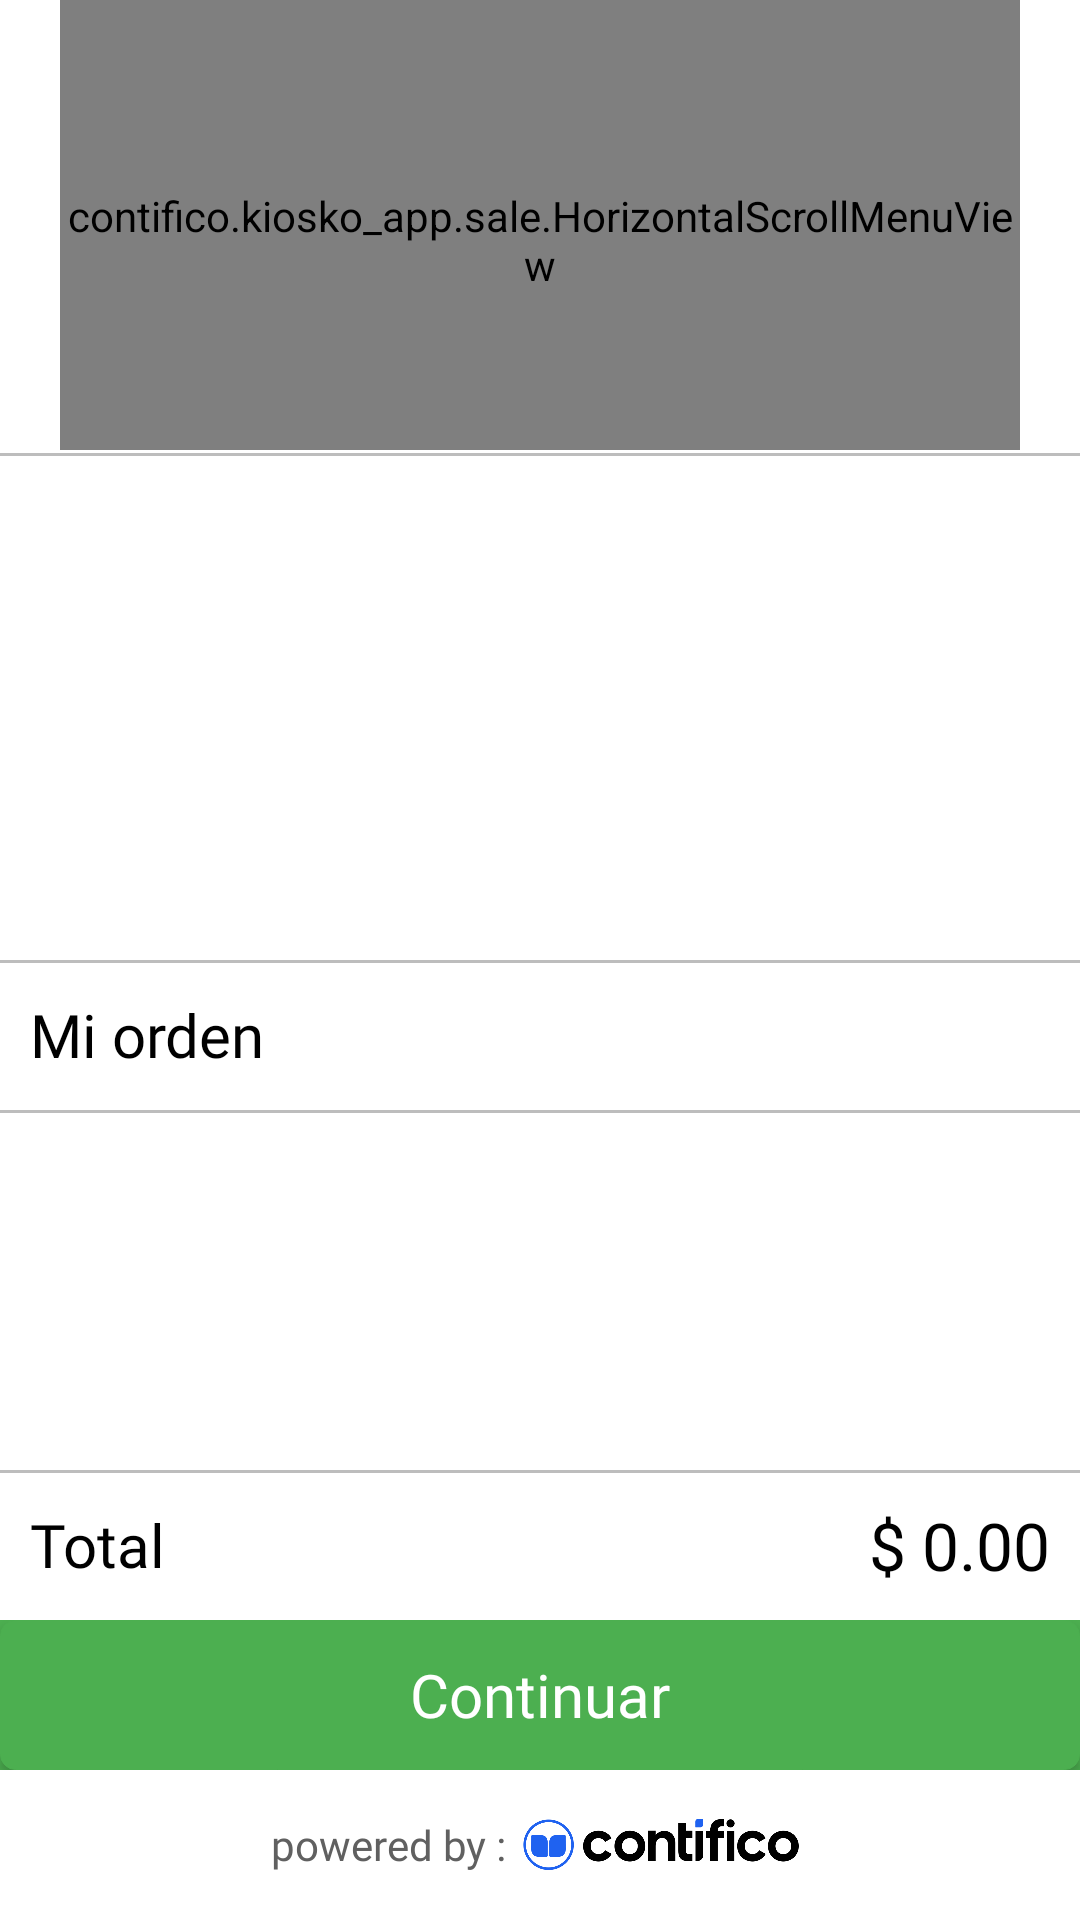

Layout XML and referenced resources for this Android screen:
<!-- AndroidManifest.xml: application theme AppTheme -->
<!-- res/layout/activity_sale.xml -->
<?xml version="1.0" encoding="utf-8"?>
<LinearLayout
    xmlns:android="http://schemas.android.com/apk/res/android"
    xmlns:app="http://schemas.android.com/apk/res-auto"
    android:layout_width="match_parent"
    android:layout_height="match_parent"
    android:background="@color/white"
    android:orientation="vertical">

    <LinearLayout
        android:layout_width="match_parent"
        android:layout_height="match_parent"
        android:layout_weight="1"
        android:orientation="vertical">

        <LinearLayout
            android:id="@+id/menu"
            android:layout_width="match_parent"
            android:layout_height="150dp"
            android:orientation="horizontal">

            <ImageView
                android:id="@+id/lefty"
                android:layout_width="20dp"
                android:layout_height="match_parent"
                android:contentDescription="@string/imgDesc"
                app:srcCompat="@drawable/left" />

            <contifico.kiosko_app.sale.HorizontalScrollMenuView
                android:id="@+id/categoriesMenu"
                android:layout_width="match_parent"
                android:layout_height="match_parent"
                android:layout_weight="1"
                android:paddingTop="10dp" />

            <ImageView
                android:id="@+id/righty"
                android:layout_width="20dp"
                android:layout_height="match_parent"
                android:contentDescription="@string/imgDesc"
                app:srcCompat="@drawable/right" />

        </LinearLayout>

        <androidx.recyclerview.widget.RecyclerView
            android:id="@+id/products"
            android:layout_width="match_parent"
            android:layout_height="match_parent"
            android:layout_marginTop="1dp"
            android:layout_weight="2"
            android:background="@drawable/border_up"
            android:paddingLeft="20dp"
            android:paddingTop="10dp"
            android:paddingRight="20dp"
            android:paddingBottom="10dp" />
    </LinearLayout>

    <LinearLayout
        android:layout_width="match_parent"
        android:layout_height="match_parent"
        android:layout_weight="1"
        android:orientation="vertical">

        <TextView
            android:id="@+id/textView"
            android:layout_width="match_parent"
            android:layout_height="50dp"
            android:background="@drawable/border_up"
            android:fontFamily="@font/roboto_bold"
            android:gravity="center_vertical"
            android:paddingStart="10dp"
            android:text="@string/mi_orden"
            android:textColor="@color/black"
            android:textSize="20sp" />

        <androidx.recyclerview.widget.RecyclerView
            android:id="@+id/cart"
            android:layout_width="match_parent"
            android:layout_height="match_parent"
            android:layout_weight="3"
            android:background="@drawable/border_up"
            android:padding="10dp">

        </androidx.recyclerview.widget.RecyclerView>

        <LinearLayout
            android:id="@+id/sell"
            android:layout_width="match_parent"
            android:layout_height="50dp"
            android:background="@drawable/border_up"
            android:gravity="center_vertical"
            android:orientation="horizontal">

            <TextView
                android:layout_width="match_parent"
                android:layout_height="match_parent"
                android:layout_weight="2"
                android:fontFamily="@font/roboto_bold"
                android:gravity="center_vertical"
                android:paddingStart="10dp"
                android:text="@string/total"
                android:textColor="@color/black"
                android:textSize="20sp" />

            <TextView
                android:id="@+id/subPrice"
                android:layout_width="match_parent"
                android:layout_height="match_parent"
                android:layout_weight="2"
                android:fontFamily="@font/roboto_medium"
                android:gravity="center_vertical|end"
                android:paddingEnd="10dp"
                android:text="@string/precio_total"
                android:textColor="@color/black"
                android:textSize="22sp" />
        </LinearLayout>

        <FrameLayout
            android:layout_width="match_parent"
            android:layout_height="50dp"
            android:background="@color/green">

            <Button
                android:id="@+id/button"
                android:layout_width="match_parent"
                android:layout_height="match_parent"
                android:background="@drawable/background_button"
                android:backgroundTint="@color/green"
                android:fontFamily="@font/roboto_bold"
                android:text="@string/continuar"
                android:textAllCaps="false"
                android:textColor="@color/white"
                android:textSize="20sp" />
        </FrameLayout>

        <LinearLayout
            android:id="@+id/footer"
            android:layout_width="match_parent"
            android:layout_height="50dp"
            android:gravity="center"
            android:orientation="horizontal"
            app:layout_constraintBottom_toBottomOf="parent"
            app:layout_constraintEnd_toEndOf="parent"
            app:layout_constraintStart_toStartOf="parent">

            <TextView
                android:layout_width="81dp"
                android:layout_height="wrap_content"
                android:autoSizeMaxTextSize="14sp"
                android:autoSizeMinTextSize="2sp"
                android:autoSizeStepGranularity="0.1sp"
                android:autoSizeTextType="uniform"
                android:fontFamily="@font/roboto_light"
                android:text="@string/powered"
                android:textColor="@color/gray"
                android:textSize="14sp" />

            <ImageView
                android:id="@+id/contifico"
                android:layout_width="98dp"
                android:layout_height="17dp"
                android:contentDescription="@string/powered"
                app:srcCompat="@drawable/contifico" />
        </LinearLayout>

    </LinearLayout>

</LinearLayout>
<!-- resources referenced by this layout -->
<resources>
  <color name="black">#000000</color>
  <color name="gray">#606060</color>
  <color name="green">#4caf50</color>
  <color name="white">#ffffff</color>
  <!-- drawable background_button (drawable) -->
  <?xml version="1.0" encoding="utf-8"?>
  <ripple xmlns:android="http://schemas.android.com/apk/res/android"
      android:color="?android:attr/colorControlHighlight">
      <item android:id="@android:id/mask">
          <shape android:shape="rectangle">
              <solid android:color="#000000" />
              <corners android:radius="5dp" />
          </shape>
      </item>
      <item>
          <shape android:shape="rectangle">
              
              <solid android:color="#000000" />
              
              <stroke android:width="0.025px"
                  android:color="#000000" />
              
              <corners android:radius="5dp" />
          </shape>
      </item>
  
  </ripple>
  <!-- drawable border_up (drawable) -->
  <?xml version="1.0" encoding="utf-8"?>
  <layer-list xmlns:android="http://schemas.android.com/apk/res/android" >
      
      <item>
          <shape xmlns:android="http://schemas.android.com/apk/res/android"
              android:shape="rectangle">
              <solid android:color="#42000000" />
          </shape>
      </item>
      
      <item android:top="1dp">
          <shape>
              <solid android:color="@color/white"></solid>
          </shape>
      </item>
  </layer-list>
  <!-- drawable contifico: png bitmap (drawable, 22324 bytes) -->
  <string name="continuar">Continuar</string>
  <string name="imgDesc">image</string>
  <string name="mi_orden">Mi orden</string>
  <string name="powered">powered by : </string>
  <string name="precio_total">$ 0.00</string>
  <string name="total">Total</string>
  <style name="AppTheme" parent="Theme.AppCompat.Light.NoActionBar">
          
          <item name="colorPrimary">@color/backMate</item>
          <item name="colorPrimaryDark">@color/back</item>
          <item name="colorAccent">@color/blue</item>
          <item name="android:windowNoTitle">true</item>
          <item name="android:windowActionBar">false</item>
          <item name="android:windowFullscreen">true</item>
          <item name="android:windowContentOverlay">@null</item>
      </style>
  <color name="backMate">#e8e8e8</color>
  <color name="back">#f4f4f4</color>
  <color name="blue">#2063f1</color>
</resources>
